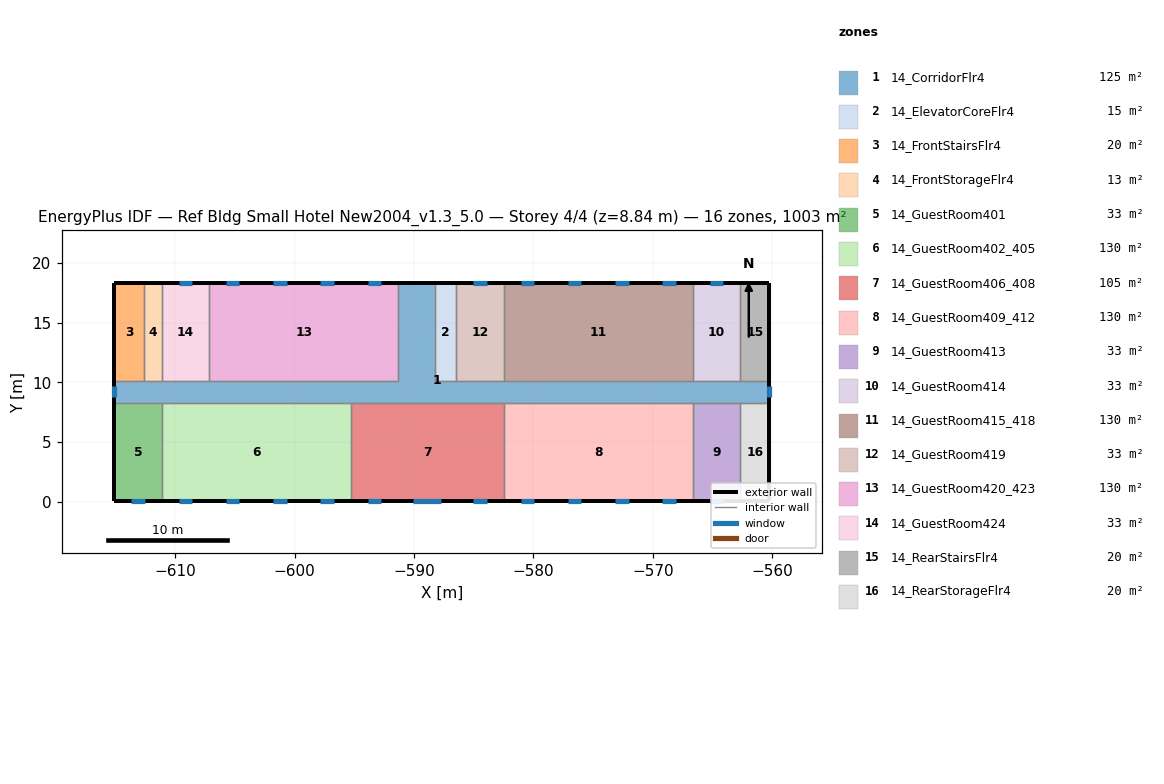
=== STOREY PLAN SPEC (per zone: floor XY polygon, exterior-wall plan segments, windows/doors) ===
zone 1: 14_CorridorFlr4  (125.4 m²)
  floor: (-560.24, 10.11) (-560.24, 8.28) (-615.10, 8.28) (-615.10, 10.11) (-591.33, 10.11) (-591.33, 18.34) (-588.28, 18.34) (-588.28, 10.11)
  exterior wall: (-615.10, 10.11) – (-615.10, 8.28)  [1.8 m]
    window: (-615.10, 9.66) – (-615.10, 8.73)  [1.3 m²]
  exterior wall: (-560.24, 8.28) – (-560.24, 10.11)  [1.8 m]
    window: (-560.24, 8.73) – (-560.24, 9.66)  [1.3 m²]
  exterior wall: (-588.28, 18.34) – (-591.33, 18.34)  [3.0 m]
  interior walls: 17
zone 2: 14_ElevatorCoreFlr4  (15.1 m²)
  floor: (-586.45, 18.34) (-586.45, 10.11) (-588.28, 10.11) (-588.28, 18.34)
  exterior wall: (-586.45, 18.34) – (-588.28, 18.34)  [1.8 m]
  interior walls: 3
zone 3: 14_FrontStairsFlr4  (20.1 m²)
  floor: (-612.66, 18.34) (-612.66, 10.11) (-615.10, 10.11) (-615.10, 18.34)
  exterior wall: (-612.66, 18.34) – (-615.10, 18.34)  [2.4 m]
  exterior wall: (-615.10, 18.34) – (-615.10, 10.11)  [8.2 m]
  interior walls: 2
zone 4: 14_FrontStorageFlr4  (12.5 m²)
  floor: (-611.14, 18.34) (-611.14, 10.11) (-612.66, 10.11) (-612.66, 18.34)
  exterior wall: (-611.14, 18.34) – (-612.66, 18.34)  [1.5 m]
  interior walls: 3
zone 5: 14_GuestRoom401  (32.6 m²)
  floor: (-611.14, 8.28) (-611.14, 0.05) (-615.10, 0.05) (-615.10, 8.28)
  exterior wall: (-615.10, 8.28) – (-615.10, 0.05)  [8.2 m]
  exterior wall: (-615.10, 0.05) – (-611.14, 0.05)  [4.0 m]
    window: (-613.69, 0.05) – (-612.55, 0.05)  [1.6 m²]
  interior walls: 2
zone 6: 14_GuestRoom402_405  (130.4 m²)
  floor: (-595.29, 8.28) (-595.29, 0.05) (-611.14, 0.05) (-611.14, 8.28)
  exterior wall: (-611.14, 0.05) – (-595.29, 0.05)  [15.8 m]
    window: (-609.73, 0.05) – (-608.59, 0.05)  [1.6 m²]
    window: (-605.76, 0.05) – (-604.63, 0.05)  [1.6 m²]
    window: (-601.80, 0.05) – (-600.66, 0.05)  [1.6 m²]
    window: (-597.84, 0.05) – (-596.70, 0.05)  [1.6 m²]
  interior walls: 3
zone 7: 14_GuestRoom406_408  (105.4 m²)
  floor: (-582.49, 8.28) (-582.49, 0.05) (-595.29, 0.05) (-595.29, 8.28)
  exterior wall: (-595.29, 0.05) – (-582.49, 0.05)  [12.8 m]
    window: (-593.88, 0.05) – (-592.74, 0.05)  [1.6 m²]
    window: (-585.04, 0.05) – (-583.90, 0.05)  [1.6 m²]
    window: (-590.07, 0.05) – (-587.71, 0.05)  [3.4 m²]
  interior walls: 3
zone 8: 14_GuestRoom409_412  (130.4 m²)
  floor: (-566.64, 8.28) (-566.64, 0.05) (-582.49, 0.05) (-582.49, 8.28)
  exterior wall: (-582.49, 0.05) – (-566.64, 0.05)  [15.8 m]
    window: (-581.08, 0.05) – (-579.94, 0.05)  [1.6 m²]
    window: (-577.11, 0.05) – (-575.98, 0.05)  [1.6 m²]
    window: (-573.15, 0.05) – (-572.01, 0.05)  [1.6 m²]
    window: (-569.19, 0.05) – (-568.05, 0.05)  [1.6 m²]
  interior walls: 3
zone 9: 14_GuestRoom413  (32.6 m²)
  floor: (-562.68, 8.28) (-562.68, 0.05) (-566.64, 0.05) (-566.64, 8.28)
  exterior wall: (-566.64, 0.05) – (-562.68, 0.05)  [4.0 m]
    window: (-565.23, 0.05) – (-564.09, 0.05)  [1.6 m²]
  interior walls: 3
zone 10: 14_GuestRoom414  (32.6 m²)
  floor: (-562.68, 18.34) (-562.68, 10.11) (-566.64, 10.11) (-566.64, 18.34)
  exterior wall: (-562.68, 18.34) – (-566.64, 18.34)  [4.0 m]
    window: (-564.09, 18.34) – (-565.23, 18.34)  [1.6 m²]
  interior walls: 3
zone 11: 14_GuestRoom415_418  (130.4 m²)
  floor: (-566.64, 18.34) (-566.64, 10.11) (-582.49, 10.11) (-582.49, 18.34)
  exterior wall: (-566.64, 18.34) – (-582.49, 18.34)  [15.8 m]
    window: (-568.05, 18.34) – (-569.19, 18.34)  [1.6 m²]
    window: (-572.01, 18.34) – (-573.15, 18.34)  [1.6 m²]
    window: (-575.98, 18.34) – (-577.11, 18.34)  [1.6 m²]
    window: (-579.94, 18.34) – (-581.08, 18.34)  [1.6 m²]
  interior walls: 3
zone 12: 14_GuestRoom419  (32.6 m²)
  floor: (-582.49, 18.34) (-582.49, 10.11) (-586.45, 10.11) (-586.45, 18.34)
  exterior wall: (-582.49, 18.34) – (-586.45, 18.34)  [4.0 m]
    window: (-583.90, 18.34) – (-585.04, 18.34)  [1.6 m²]
  interior walls: 3
zone 13: 14_GuestRoom420_423  (130.4 m²)
  floor: (-591.33, 18.34) (-591.33, 10.11) (-607.18, 10.11) (-607.18, 18.34)
  exterior wall: (-591.33, 18.34) – (-607.18, 18.34)  [15.8 m]
    window: (-592.74, 18.34) – (-593.88, 18.34)  [1.6 m²]
    window: (-596.70, 18.34) – (-597.84, 18.34)  [1.6 m²]
    window: (-600.66, 18.34) – (-601.80, 18.34)  [1.6 m²]
    window: (-604.63, 18.34) – (-605.76, 18.34)  [1.6 m²]
  interior walls: 3
zone 14: 14_GuestRoom424  (32.6 m²)
  floor: (-607.18, 18.34) (-607.18, 10.11) (-611.14, 10.11) (-611.14, 18.34)
  exterior wall: (-607.18, 18.34) – (-611.14, 18.34)  [4.0 m]
    window: (-608.59, 18.34) – (-609.73, 18.34)  [1.6 m²]
  interior walls: 3
zone 15: 14_RearStairsFlr4  (20.1 m²)
  floor: (-560.24, 18.34) (-560.24, 10.11) (-562.68, 10.11) (-562.68, 18.34)
  exterior wall: (-560.24, 10.11) – (-560.24, 18.34)  [8.2 m]
  exterior wall: (-560.24, 18.34) – (-562.68, 18.34)  [2.4 m]
  interior walls: 2
zone 16: 14_RearStorageFlr4  (20.1 m²)
  floor: (-560.24, 8.28) (-560.24, 0.05) (-562.68, 0.05) (-562.68, 8.28)
  exterior wall: (-560.24, 0.05) – (-560.24, 8.28)  [8.2 m]
  exterior wall: (-562.68, 0.05) – (-560.24, 0.05)  [2.4 m]
  interior walls: 2

=== DERIVED (storey summary) ===
Building: Ref Bldg Small Hotel New2004_v1.3_5.0
Storey: 4 of 4  (floor level z = 8.84 m)
Storey gross floor area: 1003.4 m²
Zones on this storey: 16
  - 14_CorridorFlr4: floor 125.4 m²; exterior wall 6.7 m (18.4 m²); 2 window(s) 2.6 m²; WWR 14.3%
  - 14_ElevatorCoreFlr4: floor 15.1 m²; exterior wall 1.8 m (5.0 m²); WWR 0.0%
  - 14_FrontStairsFlr4: floor 20.1 m²; exterior wall 10.7 m (29.3 m²); WWR 0.0%
  - 14_FrontStorageFlr4: floor 12.5 m²; exterior wall 1.5 m (4.2 m²); WWR 0.0%
  - 14_GuestRoom401: floor 32.6 m²; exterior wall 12.2 m (33.4 m²); 1 window(s) 1.6 m²; WWR 4.9%
  - 14_GuestRoom402_405: floor 130.4 m²; exterior wall 15.8 m (43.5 m²); 4 window(s) 6.6 m²; WWR 15.1%
  - 14_GuestRoom406_408: floor 105.4 m²; exterior wall 12.8 m (35.1 m²); 3 window(s) 6.7 m²; WWR 19.1%
  - 14_GuestRoom409_412: floor 130.4 m²; exterior wall 15.8 m (43.5 m²); 4 window(s) 6.6 m²; WWR 15.1%
  - 14_GuestRoom413: floor 32.6 m²; exterior wall 4.0 m (10.9 m²); 1 window(s) 1.6 m²; WWR 15.1%
  - 14_GuestRoom414: floor 32.6 m²; exterior wall 4.0 m (10.9 m²); 1 window(s) 1.6 m²; WWR 15.1%
  - 14_GuestRoom415_418: floor 130.4 m²; exterior wall 15.8 m (43.5 m²); 4 window(s) 6.6 m²; WWR 15.1%
  - 14_GuestRoom419: floor 32.6 m²; exterior wall 4.0 m (10.9 m²); 1 window(s) 1.6 m²; WWR 15.1%
  - 14_GuestRoom420_423: floor 130.4 m²; exterior wall 15.8 m (43.5 m²); 4 window(s) 6.6 m²; WWR 15.1%
  - 14_GuestRoom424: floor 32.6 m²; exterior wall 4.0 m (10.9 m²); 1 window(s) 1.6 m²; WWR 15.1%
  - 14_RearStairsFlr4: floor 20.1 m²; exterior wall 10.7 m (29.3 m²); WWR 0.0%
  - 14_RearStorageFlr4: floor 20.1 m²; exterior wall 10.7 m (29.3 m²); WWR 0.0%
Zone adjacency (shared interzone walls):
  - 14_CorridorFlr4 ↔ 14_ElevatorCoreFlr4
  - 14_CorridorFlr4 ↔ 14_FrontStairsFlr4
  - 14_CorridorFlr4 ↔ 14_FrontStorageFlr4
  - 14_CorridorFlr4 ↔ 14_GuestRoom401
  - 14_CorridorFlr4 ↔ 14_GuestRoom402_405
  - 14_CorridorFlr4 ↔ 14_GuestRoom406_408
  - 14_CorridorFlr4 ↔ 14_GuestRoom409_412
  - 14_CorridorFlr4 ↔ 14_GuestRoom413
  - 14_CorridorFlr4 ↔ 14_GuestRoom414
  - 14_CorridorFlr4 ↔ 14_GuestRoom415_418
  - 14_CorridorFlr4 ↔ 14_GuestRoom419
  - 14_CorridorFlr4 ↔ 14_GuestRoom420_423
  - 14_CorridorFlr4 ↔ 14_GuestRoom424
  - 14_CorridorFlr4 ↔ 14_RearStairsFlr4
  - 14_CorridorFlr4 ↔ 14_RearStorageFlr4
  - 14_ElevatorCoreFlr4 ↔ 14_GuestRoom419
  - 14_FrontStairsFlr4 ↔ 14_FrontStorageFlr4
  - 14_FrontStorageFlr4 ↔ 14_GuestRoom424
  - 14_GuestRoom401 ↔ 14_GuestRoom402_405
  - 14_GuestRoom402_405 ↔ 14_GuestRoom406_408
  - 14_GuestRoom406_408 ↔ 14_GuestRoom409_412
  - 14_GuestRoom409_412 ↔ 14_GuestRoom413
  - 14_GuestRoom413 ↔ 14_RearStorageFlr4
  - 14_GuestRoom414 ↔ 14_GuestRoom415_418
  - 14_GuestRoom414 ↔ 14_RearStairsFlr4
  - 14_GuestRoom415_418 ↔ 14_GuestRoom419
  - 14_GuestRoom420_423 ↔ 14_GuestRoom424